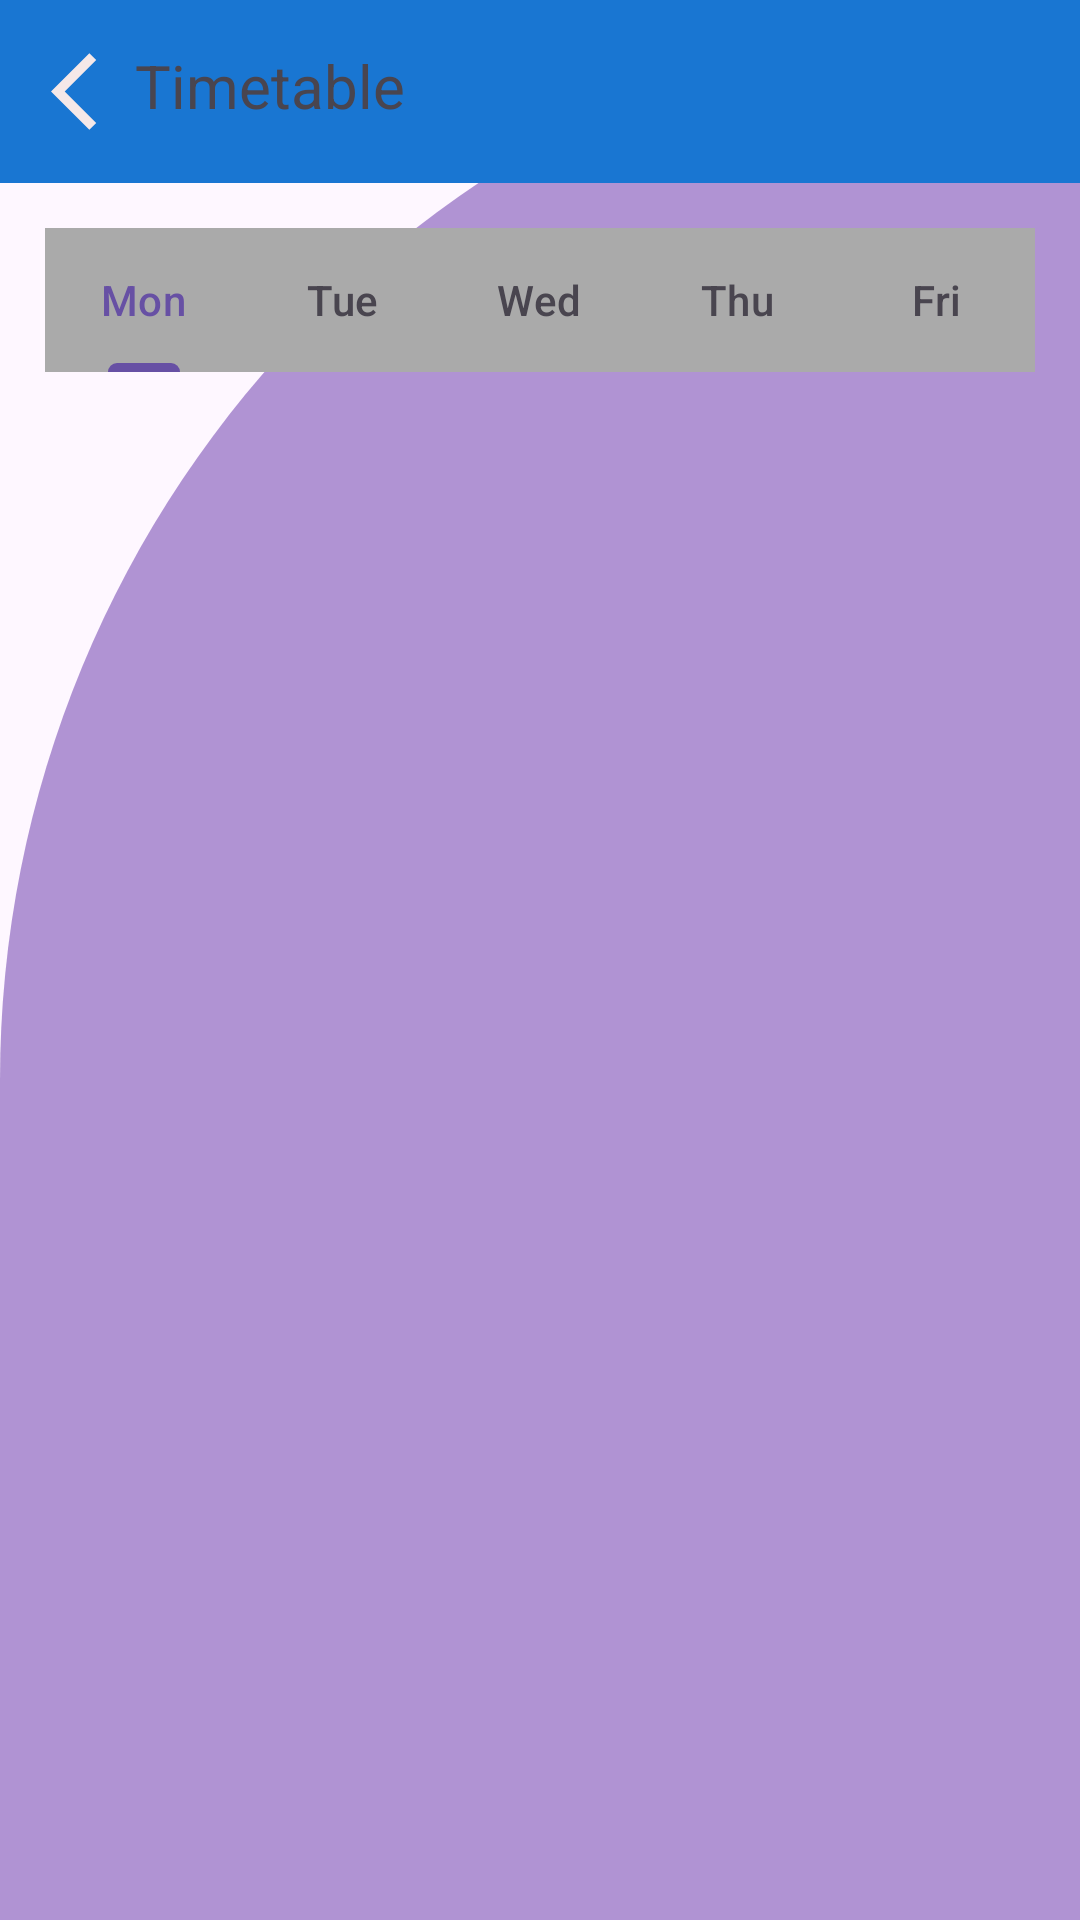

Produce the Android XML layout that renders to this screen, including the resource entries it uses.
<!-- AndroidManifest.xml: application theme Theme.Project -->
<!-- res/layout/activity_timetable.xml -->
<?xml version="1.0" encoding="utf-8"?>
<LinearLayout xmlns:android="http://schemas.android.com/apk/res/android"
    xmlns:app="http://schemas.android.com/apk/res-auto"
    xmlns:tools="http://schemas.android.com/tools"
    android:layout_width="match_parent"
    android:layout_height="match_parent"
    android:orientation="vertical"
    tools:context=".Activity.TimetableActivity"
    android:background="@drawable/cut_card_background"
    >

    <include layout="@layout/titlebartimetable" />

    <LinearLayout
        android:layout_width="match_parent"
        android:layout_height="wrap_content"
        android:orientation="vertical"
        android:padding="15dp">


    <com.google.android.material.tabs.TabLayout
        android:layout_width="match_parent"
        android:layout_height="match_parent"
        android:backgroundTint="@android:color/darker_gray">

        <com.google.android.material.tabs.TabItem
            android:layout_width="wrap_content"
            android:layout_height="wrap_content"
            android:text="Mon"/>

        <com.google.android.material.tabs.TabItem
            android:layout_width="wrap_content"
            android:layout_height="wrap_content"
            android:text="Tue"/>

        <com.google.android.material.tabs.TabItem
            android:layout_width="wrap_content"
            android:layout_height="wrap_content"
            android:text="Wed"/>

        <com.google.android.material.tabs.TabItem
            android:layout_width="wrap_content"
            android:layout_height="wrap_content"
            android:text="Thu"/>

        <com.google.android.material.tabs.TabItem
            android:layout_width="wrap_content"
            android:layout_height="wrap_content"
            android:text="Fri"/>



    </com.google.android.material.tabs.TabLayout>
    </LinearLayout>
</LinearLayout>
<!-- res/layout/titlebartimetable.xml (included above) -->
<?xml version="1.0" encoding="utf-8"?>

<RelativeLayout xmlns:android="http://schemas.android.com/apk/res/android"
    android:layout_width="match_parent"
    android:layout_height="wrap_content"
    >

    <RelativeLayout
        android:background="#1976D2"
        android:layout_width="match_parent"
        android:layout_height="wrap_content"
        android:padding="15dp"
        >

        <ImageView
            android:layout_width="35dp"
            android:layout_height="31dp"
            android:src="@drawable/backbutton" />

        <TextView
            android:id="@+id/btnTimetable"
            android:layout_width="wrap_content"
            android:layout_height="wrap_content"
            android:layout_marginStart="30dp"
            android:text="Timetable"
            android:textSize="20dp" />
    </RelativeLayout>
</RelativeLayout>
<!-- resources referenced by this layout -->
<resources>
  <!-- drawable backbutton (drawable) -->
  <vector android:autoMirrored="true" android:height="50dp"
      android:tint="#F5E8E8" android:viewportHeight="24"
      android:viewportWidth="24" android:width="50dp" xmlns:android="http://schemas.android.com/apk/res/android">
      <path android:fillColor="@android:color/white" android:pathData="M11.67,3.87L9.9,2.1 0,12l9.9,9.9 1.77,-1.77L3.54,12z"/>
  </vector>
  <!-- drawable cut_card_background (drawable) -->
  <?xml version="1.0" encoding="utf-8"?>
  
  <shape xmlns:android="http://schemas.android.com/apk/res/android"
      android:shape="rectangle">
  
      <solid android:color="#E1A686CE"/>
  
      <corners
          android:topLeftRadius="400dp"
          android:topRightRadius="0dp"
          />
  
  </shape>
  <style name="Theme.Project" parent="Base.Theme.Project" />
  <style name="Base.Theme.Project" parent="Theme.Material3.DayNight.NoActionBar">
          
          
      </style>
</resources>
